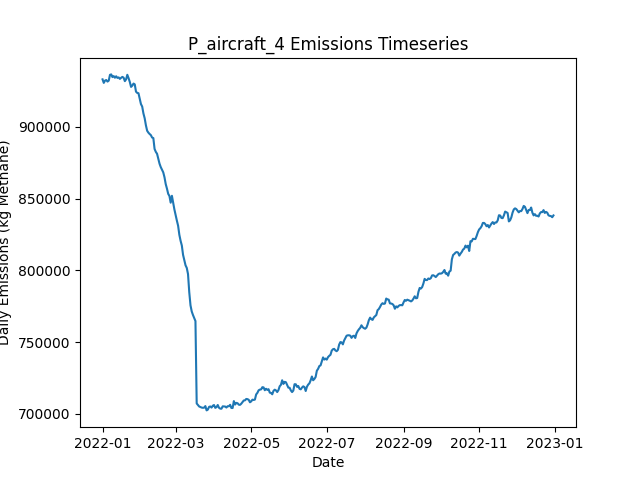

The table this chart was drawn from, first rows:
Date, Daily Emissions (Kg Methane), Daily Mitigable Emissions (Kg Methane), Daily Non-Mitigable Emissions (Kg Methan…, Daily Cost ($), Active Leaks, New Leaks, Leaks Repaired, Leaks Naturally Repaired, Leaks Tagged, Daily Repair Cost ($), Daily Natural Repair Cost ($), aircraft Deployment Cost ($), aircraft Sites flagged for Follow-Up, aircraft Leaks tagged for repair, aircraft Sites Visited, aircraft Travel Time (Minutes), aircraft Survey Time (Minutes), OGI_FU Deployment Cost ($), OGI_FU Sites flagged for Follow-Up, OGI_FU Leaks tagged for repair, OGI_FU Sites Visited, OGI_FU Travel Time (Minutes), OGI_FU Survey Time (Minutes)
2022-01-01, 933182, 253023, 680158, 250, 6479, 6513, 0, 25, 0.00000, 0.00000, 5000, 250, 0, , 160, 318, 159, 0.00000, , 0, 0, 0, 0
2022-01-02, 930708, 252019, 678689, 250, 6486, 24, 0, 9, 0.00000, 0.00000, 1800, 250, 0, , 21, 42, 21, 0.00000, , 0, 0, 0, 0
2022-01-03, 932312, 251687, 680625, 1000, 6486, 16, 0, 13, 67, 0.00000, 2600, 0.00000, 159, , 0, 0, 0, 1000, , 67, 3, 120, 360
2022-01-04, 932717, 250969, 681748, 1000, 6484, 17, 0, 14, 75, 0.00000, 2800, 0.00000, 21, , 0, 0, 0, 1000, , 75, 3, 120, 360
2022-01-05, 931624, 251379, 680244, 1000, 6481, 15, 0, 11, 60, 0.00000, 2200, 0.00000, 0, , 0, 0, 0, 1000, , 60, 3, 120, 360
2022-01-06, 932282, 251622, 680659, 1000, 6485, 16, 0, 10, 72, 0.00000, 2000, 0.00000, 0, , 0, 0, 0, 1000, , 72, 3, 120, 360
2022-01-07, 936313, 251317, 684996, 1000, 6492, 24, 0, 11, 73, 0.00000, 2200, 0.00000, 0, , 0, 0, 0, 1000, , 73, 3, 120, 360
2022-01-08, 936632, 251705, 684927, 1000, 6503, 25, 0, 10, 72, 0.00000, 2000, 0.00000, 0, , 0, 0, 0, 1000, , 72, 3, 120, 360
2022-01-09, 934736, 250655, 684081, 1000, 6507, 16, 0, 4, 85, 0.00000, 800, 0.00000, 0, , 0, 0, 0, 1000, , 85, 3, 120, 360
2022-01-10, 935464, 251124, 684340, 1000, 6516, 23, 0, 10, 82, 0.00000, 2000, 0.00000, 0, , 0, 0, 0, 1000, , 82, 3, 120, 360
2022-01-11, 934304, 250085, 684219, 1000, 6525, 24, 0, 11, 70, 0.00000, 2200, 0.00000, 0, , 0, 0, 0, 1000, , 70, 3, 120, 360
2022-01-12, 935331, 250145, 685187, 1000, 6545, 25, 0, 4, 73, 0.00000, 800, 0.00000, 0, , 0, 0, 0, 1000, , 73, 3, 120, 360
2022-01-13, 934188, 247861, 686327, 1000, 6547, 21, 0, 13, 74, 0.00000, 2600, 0.00000, 0, , 0, 0, 0, 1000, , 74, 3, 120, 360
2022-01-14, 934540, 247487, 687053, 1000, 6547, 16, 0, 12, 78, 0.00000, 2400, 0.00000, 0, , 0, 0, 0, 1000, , 78, 3, 120, 360
2022-01-15, 933493, 246803, 686690, 1000, 6552, 24, 0, 12, 80, 0.00000, 2400, 0.00000, 0, , 0, 0, 0, 1000, , 80, 3, 120, 360
2022-01-16, 934272, 246165, 688107, 1000, 6555, 16, 0, 11, 71, 0.00000, 2200, 0.00000, 0, , 0, 0, 0, 1000, , 71, 3, 120, 360
2022-01-17, 934887, 246867, 688020, 1000, 6568, 23, 0, 5, 75, 0.00000, 1000, 0.00000, 0, , 0, 0, 0, 1000, , 75, 3, 120, 360
2022-01-18, 934352, 245640, 688712, 13200, 6515, 20, 61, 9, 65, 12200, 1800, 0.00000, 0, , 0, 0, 0, 1000, , 65, 3, 120, 360
2022-01-19, 931930, 244566, 687364, 14400, 6455, 22, 67, 8, 84, 13400, 1600, 0.00000, 0, , 0, 0, 0, 1000, , 84, 3, 120, 360
2022-01-20, 933156, 244255, 688902, 10800, 6409, 20, 49, 11, 82, 9800, 2200, 0.00000, 0, , 0, 0, 0, 1000, , 82, 3, 120, 360
2022-01-21, 936359, 247543, 688815, 13800, 6345, 18, 64, 11, 65, 12800, 2200, 0.00000, 0, , 0, 0, 0, 1000, , 65, 3, 120, 360
2022-01-22, 934040, 246071, 687969, 13600, 6296, 27, 63, 7, 67, 12600, 1400, 0.00000, 0, , 0, 0, 0, 1000, , 67, 3, 120, 360
2022-01-23, 931406, 244406, 687001, 13800, 6238, 19, 64, 8, 76, 12800, 1600, 0.00000, 0, , 0, 0, 0, 1000, , 76, 3, 120, 360
2022-01-24, 927922, 242631, 685290, 15200, 6171, 12, 71, 3, 84, 14200, 600, 0.00000, 0, , 0, 0, 0, 1000, , 84, 3, 120, 360
2022-01-25, 928772, 241080, 687692, 16800, 6104, 25, 79, 6, 74, 15800, 1200, 0.00000, 0, , 0, 0, 0, 1000, , 74, 3, 120, 360
2022-01-26, 930243, 239838, 690405, 12800, 6050, 16, 59, 7, 60, 11800, 1400, 0.00000, 0, , 0, 0, 0, 1000, , 60, 3, 120, 360
2022-01-27, 929705, 239559, 690146, 13800, 5997, 22, 64, 5, 78, 12800, 1000, 0.00000, 0, , 0, 0, 0, 1000, , 78, 3, 120, 360
2022-01-28, 924630, 234882, 689748, 14000, 5938, 17, 65, 8, 76, 13000, 1600, 0.00000, 0, , 0, 0, 0, 1000, , 76, 3, 120, 360
2022-01-29, 923716, 232844, 690872, 14800, 5869, 18, 69, 11, 103, 13800, 2200, 0.00000, 0, , 0, 0, 0, 1000, , 103, 3, 120, 360
2022-01-30, 923518, 231610, 691908, 14800, 5804, 19, 69, 12, 95, 13800, 2400, 0.00000, 0, , 0, 0, 0, 1000, , 95, 3, 120, 360
2022-01-31, 919725, 228974, 690751, 14800, 5748, 26, 69, 7, 86, 13800, 1400, 0.00000, 0, , 0, 0, 0, 1000, , 86, 3, 120, 360
2022-02-01, 915942, 226470, 689472, 14800, 5685, 17, 69, 4, 57, 13800, 800, 0.00000, 0, , 0, 0, 0, 1000, , 57, 3, 120, 360
2022-02-02, 914219, 223382, 690837, 12400, 5636, 18, 57, 8, 79, 11400, 1600, 0.00000, 0, , 0, 0, 0, 1000, , 79, 3, 120, 360
2022-02-03, 909415, 219166, 690250, 17000, 5556, 16, 80, 10, 64, 16000, 2000, 0.00000, 0, , 0, 0, 0, 1000, , 64, 3, 120, 360
2022-02-04, 906084, 217666, 688418, 15400, 5485, 15, 72, 9, 77, 14400, 1800, 0.00000, 0, , 0, 0, 0, 1000, , 77, 3, 120, 360
2022-02-05, 901170, 213702, 687468, 13000, 5429, 17, 60, 8, 75, 12000, 1600, 0.00000, 0, , 0, 0, 0, 1000, , 75, 3, 120, 360
2022-02-06, 897356, 212118, 685238, 13400, 5371, 19, 62, 6, 78, 12400, 1200, 0.00000, 0, , 0, 0, 0, 1000, , 78, 3, 120, 360
2022-02-07, 896035, 209794, 686241, 14400, 5315, 19, 67, 8, 66, 13400, 1600, 0.00000, 0, , 0, 0, 0, 1000, , 66, 3, 120, 360
2022-02-08, 895084, 208186, 686897, 17800, 5249, 25, 84, 4, 75, 16800, 800, 0.00000, 0, , 0, 0, 0, 1000, , 75, 3, 120, 360
2022-02-09, 894304, 207131, 687174, 15000, 5176, 14, 70, 12, 62, 14000, 2400, 0.00000, 0, , 0, 0, 0, 1000, , 62, 3, 120, 360
2022-02-10, 892620, 205048, 687571, 10400, 5140, 20, 47, 4, 74, 9400, 800, 0.00000, 0, , 0, 0, 0, 1000, , 74, 3, 120, 360
2022-02-11, 892236, 203438, 688798, 15000, 5076, 21, 70, 6, 77, 14000, 1200, 0.00000, 0, , 0, 0, 0, 1000, , 77, 3, 120, 360
2022-02-12, 884671, 200486, 684184, 14600, 5008, 19, 68, 6, 78, 13600, 1200, 0.00000, 0, , 0, 0, 0, 1000, , 78, 3, 120, 360
2022-02-13, 882619, 198054, 684564, 19400, 4924, 14, 92, 5, 74, 18400, 1000, 0.00000, 0, , 0, 0, 0, 1000, , 74, 3, 120, 360
2022-02-14, 881308, 195966, 685342, 17000, 4858, 21, 80, 4, 77, 16000, 800, 0.00000, 0, , 0, 0, 0, 1000, , 77, 3, 120, 360
2022-02-15, 877920, 192474, 685446, 16600, 4780, 9, 78, 4, 87, 15600, 800, 0.00000, 0, , 0, 0, 0, 1000, , 87, 3, 120, 360
2022-02-16, 874379, 189054, 685325, 10200, 4747, 21, 46, 4, 76, 9200, 800, 0.00000, 0, , 0, 0, 0, 1000, , 76, 3, 120, 360
2022-02-17, 871984, 186072, 685912, 15200, 4685, 14, 71, 2, 79, 14200, 400, 0.00000, 0, , 0, 0, 0, 1000, , 79, 3, 120, 360
2022-02-18, 870143, 184541, 685601, 11400, 4639, 14, 52, 3, 67, 10400, 600, 0.00000, 0, , 0, 0, 0, 1000, , 67, 3, 120, 360
2022-02-19, 868362, 182761, 685601, 14800, 4580, 18, 69, 6, 77, 13800, 1200, 0.00000, 0, , 0, 0, 0, 1000, , 77, 3, 120, 360
2022-02-20, 864935, 180698, 684236, 14000, 4519, 13, 65, 1, 86, 13000, 200, 0.00000, 0, , 0, 0, 0, 1000, , 86, 3, 120, 360
2022-02-21, 860159, 178982, 681178, 14400, 4450, 14, 67, 6, 76, 13400, 1200, 0.00000, 0, , 0, 0, 0, 1000, , 76, 3, 120, 360
2022-02-22, 856988, 176899, 680089, 12400, 4401, 17, 57, 4, 71, 11400, 800, 0.00000, 0, , 0, 0, 0, 1000, , 71, 3, 120, 360
2022-02-23, 853351, 174886, 678465, 15000, 4344, 20, 70, 2, 58, 14000, 400, 0.00000, 0, , 0, 0, 0, 1000, , 58, 3, 120, 360
2022-02-24, 851857, 172424, 679432, 10600, 4303, 16, 48, 4, 75, 9600, 800, 0.00000, 0, , 0, 0, 0, 1000, , 75, 3, 120, 360
2022-02-25, 847184, 171207, 675976, 14600, 4236, 17, 68, 4, 83, 13600, 800, 0.00000, 0, , 0, 0, 0, 1000, , 83, 3, 120, 360
2022-02-26, 852008, 173509, 678499, 15000, 4184, 24, 70, 2, 76, 14000, 400, 0.00000, 0, , 0, 0, 0, 1000, , 76, 3, 120, 360
2022-02-27, 847091, 168125, 678966, 13800, 4129, 17, 64, 3, 67, 12800, 600, 0.00000, 0, , 0, 0, 0, 1000, , 67, 3, 120, 360
2022-02-28, 842477, 162094, 680383, 14000, 4078, 18, 65, 2, 63, 13000, 400, 0.00000, 0, , 0, 0, 0, 1000, , 63, 3, 120, 360
2022-03-01, 838492, 156934, 681558, 15200, 4015, 16, 71, 3, 71, 14200, 600, 0.00000, 0, , 0, 0, 0, 1000, , 71, 3, 120, 360
... 305 more rows
